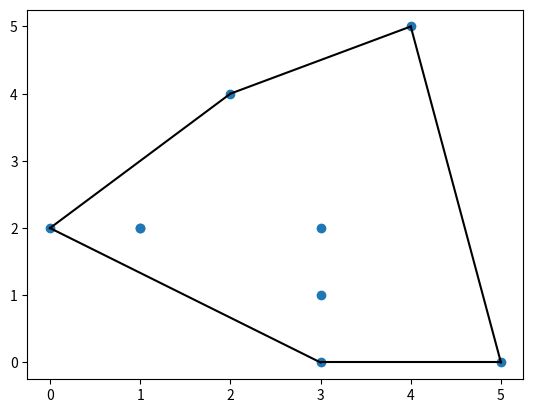

The matplotlib source for this figure:
import numpy as np 
# from scipy.spatial import Delaunay
# import matplotlib.pyplot as plt 

# points = np.array([
#     [2,4], 
#     [4,5],
#     [3,0],
#     [3,2],
#     [4,1]
# ])

# simplices = Delaunay(points).simplices
# plt.triplot(points[:, 0], points[:, 1], simplices)
# plt.scatter(points[:, 0], points[:, 1], color='r')
# plt.show()

 
 #2  ConvexHull  points 


from scipy.spatial import ConvexHull
import matplotlib.pyplot as plt

points = np.array([
    [2, 4],
    [4, 5],
    [3, 0],
    [3, 2],
    [1, 2],
    [5, 0],
    [3, 1],
    [1, 2],
    [0, 2]
])

hull = ConvexHull(points)
hull_points = hull.simplices

plt.scatter(points[:, 0], points[:, 1])

for simple in hull_points:
    plt.plot(points[simple, 0], points[simple, 1], 'k-')

plt.show()
